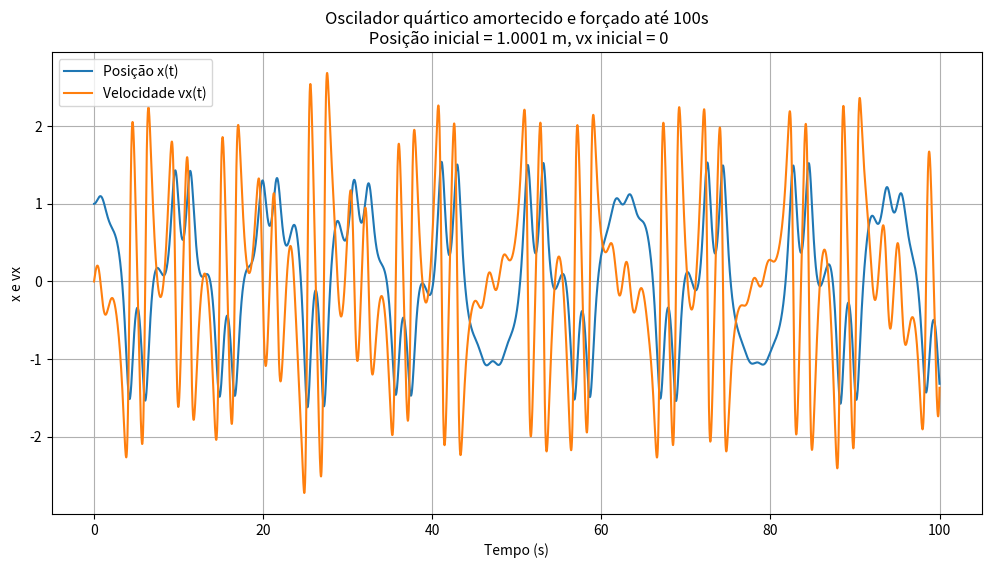

Recreate this plot in Python.
import numpy as np
import matplotlib.pyplot as plt


k = 0.2
alpha = 1.0
b = 0.01
F0 = 5.0
omega_f = 0.6

def acelera(t, x, vx):
    return -k*x - 4*alpha*x**3 - b*vx + F0*np.cos(omega_f*t)

def rk4_x_vx(t, x, vx, acelera, dt):
    ax1 = acelera(t, x, vx)
    c1v = ax1 * dt
    c1x = vx * dt

    ax2 = acelera(t + dt/2., x + c1x/2., vx + c1v/2.)
    c2v = ax2 * dt
    c2x = (vx + c1v/2.) * dt

    ax3 = acelera(t + dt/2., x + c2x/2., vx + c2v/2.)
    c3v = ax3 * dt
    c3x = (vx + c2v/2.) * dt

    ax4 = acelera(t + dt, x + c3x, vx + c3v)
    c4v = ax4 * dt
    c4x = (vx + c3v) * dt

    xp = x + (c1x + 2*c2x + 2*c3x + c4x) / 6.
    vxp = vx + (c1v + 2*c2v + 2*c3v + c4v) / 6.
    return xp, vxp

x = 1.0001
vx = 0.0
t = 0.0
dt = 0.01
tf = 100.0 # 100 seg
n_steps = int(tf / dt)

t_arr = np.zeros(n_steps + 1)
x_arr = np.zeros(n_steps + 1)
vx_arr = np.zeros(n_steps + 1)

t_arr[0] = t
x_arr[0] = x
vx_arr[0] = vx

for i in range(1, n_steps + 1):
    x, vx = rk4_x_vx(t, x, vx, acelera, dt)
    t += dt
    t_arr[i] = t
    x_arr[i] = x
    vx_arr[i] = vx

plt.figure(figsize=(12,6))
plt.plot(t_arr, x_arr, label='Posição x(t)')
plt.plot(t_arr, vx_arr, label='Velocidade vx(t)')
plt.xlabel('Tempo (s)')
plt.ylabel('x e vx')
plt.title('Oscilador quártico amortecido e forçado até 100s\n Posição inicial = 1.0001 m, vx inicial = 0')
plt.legend()
plt.grid(True)
plt.show()